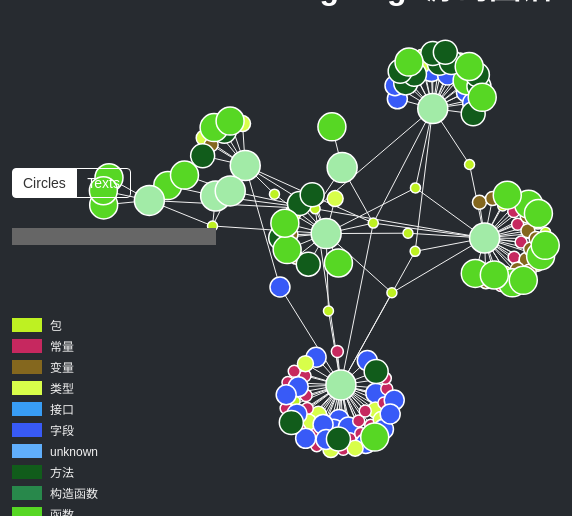
D3 v4 page, settled after 360 driven frames (6 s of simulated time); the page loaded 1 data file(s).


$(document).ready(function(){
    var svg = d3.select("#svg1"),
        width = svg.attr("width"),
        height = svg.attr("height")
    console.log("hjy",width,height)

    //返回随机颜色代码
    function random_color() {
        var letters = '0123456789ABCDEF'.split('');
        var color = '#';
        for (var i = 0; i < 6; i++ ) {
            color += letters[Math.round(Math.random() * 15)];
        }
        return color;
    }

    //定义name变量制作图标
    var names = ['包', '常量', '变量', '类型', '接口', '字段','unknown','方法','构造函数','函数','文件名'];
    //var colors = ['#6ca46c', '#4e88af', '#ca635f', '#d2907c', '#d6744d', '#ded295', '#def295', '#fed295', '#dfd295', '#ded2f5', '#ded29f'];
    var colors =  new Array();

    //背景颜色设置 补充CSS样式设置字体布局
    for (var i=0; i < names.length; i++) {
        var color = random_color()
        $('#indicator').append("<div><span style='background-color:" + color + "'></span>" + names[i] + "</div>");
        colors[i] = color
    }

    //利用d3.forceSimulation()定义关系图 包括设置边link、排斥电荷charge、关系图中心点(有点设计模式的意味)
    var simulation = d3.forceSimulation()
        .force("link", d3.forceLink().id(function(d) {
            return d.id;
        }))
        .force("charge", d3.forceManyBody())
        .force("center", d3.forceCenter(width / 2, height / 2)); 
    

    var graph;

    d3.json("graph.json", function(error, data) {
        if (error) throw error;

        graph = data;
        console.log(graph);

        //绘制所有边
        var link = svg.append("g").attr("class","links").selectAll("line").data(graph.links).enter()
        .append("line").attr("stroke-width", function(d) {
            //return Math.sqrt(d.value);
            return 1; //所有线宽度均为1
        });

        //添加所有的点
        var node = svg.append("g")
            .attr("class", "nodes")
            .selectAll("circle")
            .data(graph.nodes)
            .enter().append("circle")
            .attr("r", function(d) {
                return d.size
            })
            .attr("fill", function(d) {
                // return color(d.group);
                return colors[d.group];
            })
            .attr('stroke', 'none')
            .attr('name', function(d) {
                return d.id;
            })
            .call(d3.drag()
                .on("start", dragstarted)
                .on("drag", dragged)
                .on("end", dragended));

        //显示所有的文本 
        var text = svg.append("g").attr("class", "texts").selectAll("text").data(graph.nodes).enter()
        .append("text")
        .attr("font-size", function(d) {
            return d.size;
        }).attr("fill", function(d) {
            return colors[d.group];
        }).attr('name', function(d) {
            return d.id;
        }).text(function(d) {
            return d.id;
        }).attr('text-anchor', 'middle').call(d3.drag()
            .on("start", dragstarted)
            .on("drag", dragged)
            .on("end", dragended)
        );

        //圆增加title
        node.append("title")
            .text(function(d) {
                return d.id;
            });
        

        simulation
            .nodes(graph.nodes)
            .on("tick", ticked);

        simulation.force("link")
            .links(graph.links);
        
        //ticked()函数确定link线的起始点x、y坐标 node确定中心点 文本通过translate平移变化
        function ticked() {
            link
                .attr("x1", function(d) {
                    return d.source.x;
                })
                .attr("y1", function(d) {
                    return d.source.y;
                })
                .attr("x2", function(d) {
                    return d.target.x;
                })
                .attr("y2", function(d) {
                    return d.target.y;
                });

            node
                .attr("cx", function(d) {
                    return d.x;
                })
                .attr("cy", function(d) {
                    return d.y;
                });

            text.
            attr('transform', function(d) {
                return 'translate(' + d.x + ',' + (d.y + d.size / 2) + ')';
            });
        }

    });

    
    //拖动函数代码
    var dragging = false;

    //开始拖动并更新相应的点
    function dragstarted(d) {
        if (!d3.event.active) simulation.alphaTarget(0.3).restart();
        d.fx = d.x;
        d.fy = d.y;
        dragging = true;
    }

    //拖动进行中
    function dragged(d) {
        d.fx = d3.event.x;
        d.fy = d3.event.y;
    }

    //拖动结束
    function dragended(d) {
        if (!d3.event.active) simulation.alphaTarget(0);
        d.fx = null;
        d.fy = null;
        dragging = false;
    }


    //span点击事件
    $('#mode span').click(function(event) {
        //span都设置为不激活状态
        $('#mode span').removeClass('active');

        //点击的span被激活
        $(this).addClass('active');

        //text隐藏 nodes显示
        if ($(this).text() == 'Circles') {
            $('.texts text').hide();
            $('.nodes circle').show();
        } else {
            $('.texts text').show();
            $('.nodes circle').hide();
        }
    });

    //为svg1父元素下的.nodes circle元素绑定鼠标进入事件
    $('#svg1').on('mouseenter', '.nodes circle', function(event) {
        //通过变量dragging保证拖动鼠标时，其状态不受影响，从而改变图形
        //鼠标没有拖动才能处理事件
        if(!dragging) {
            //获取被选中元素的名字
            var name = $(this).attr("name");
            var info = graph.info

            $('#info h4').css('color', $(this).attr('fill')).text(name);
            console.log(info[name])
            $('#detail p').remove();
            for (var key in info[name]) {
                if (typeof(info[name][key]) == 'object') {
                    continue;
                }
                if (key == 'url' || key == 'title' || key == 'name' || key == 'edited' || key == 'created' || key == 'homeworld') {
                    continue;
                }
                $('#detail').append('<p><span>' + key + '</span>' + info[name][key] + '</p>');
            }
            // 加载文本数据并定位行数
            $('#code')[0].innerHTML="";
            /*$('#code textarea').remove();
            $('#code #leftBox').remove();*/
            
            if(info[name].hasOwnProperty("file")){
                var txt ;
                d3.text(info[name].file, function(error, data) {
                    if (error) throw error;
                    
                    txt = data;
                    var lineCnt = 0;
                    if(data.indexOf("\r\n")>=0){
                        lineCnt = data.split("\r\n").length;
                    }else{
                        lineCnt = data.split("\n").length;
                    }

                    var nums = "";
                    for(var i = 1;i <= lineCnt;i ++){
                        if(document.all){
                            nums += i + "\r\n";//判断浏览器是否是IE
                        }else{
                            nums += i + "\n";
                        }
                    }

                    $('#code').append('<div id="leftBox"><textarea wrap="off" row="20" cols="3" id="leftNum" disabled>'+nums+'</textarea></div><textarea rows="20" cols="40" wrap="off" id="codetext" readonly>'+txt+'</textarea>')
             
                    if(info[name].hasOwnProperty("line")){
                        
                        console.log($('#code textarea'));
                        console.log($('#codetext')[0].scrollHeight);
                        console.log($('#codetext').scrollTop );
                        var textHeight = $('#codetext')[0].scrollHeight;
                        console.log("after:" + textHeight)
                        
                        $('#codetext')[0].scrollTop = ((info[name].line-2) * textHeight) / lineCnt;
                        $('#leftNum')[0].scrollTop = ((info[name].line-2) * textHeight) / lineCnt;
                    }
                    $('#codetext')[0].addEventListener("scroll",function(){
                        $('#leftNum')[0].scrollTop = this.scrollTop;
                    })
                    
                });
            }
            
            

            //选择#svg1 .nodes中所有的circle，再增加个class
            d3.select('#svg1 .nodes').selectAll('circle').attr('class', function(d) {
                //数据的id是否等于name,返回空
                if(d.id==name) {
                    return '';
                } 
                //当前节点返回空，其他节点被隐藏起来(CSS设置隐藏)
                else {
                    //links链接的起始节点进行判断,如果其id等于name则显示这类节点
                    //注意: graph=data
                    for (var i = 0; i < graph.links.length; i++) {
                        //如果links的起点等于name，并且终点等于正在处理的则显示
                        if (graph.links[i]['source'].id == name && graph.links[i]['target'].id == d.id) {
                            return '';
                        }
                        if (graph.links[i]['target'].id == name && graph.links[i]['source'].id == d.id) {
                            return '';
                        }
                    }
                
                    return "inactive"; //前面CSS定义 .nodes circle.inactive

                }
            });

            //处理相邻的边line是否隐藏 注意 || 
            d3.select("#svg1 .links").selectAll('line').attr('class', function(d) {
                if (d.source.id == name || d.target.id == name) {
                    return '';
                } else {
                    return 'inactive';
                }
            });
        }
    });

    
    //鼠标移开还原原图，显示所有隐藏的点及边
    $('#svg1').on('mouseleave', '.nodes circle', function(event) {
        if(!dragging){
            d3.select('#svg1 .nodes').selectAll('circle').attr('class', '');
            d3.select('#svg1 .links').selectAll('line').attr('class', '');
        }
        
    });

    $('#svg1').on('mouseenter', '.texts text', function(event) {
        if (!dragging) {
            var name = $(this).attr('name');

            $('#info h4').css('color', $(this).attr('fill')).text(name);
            $('#info p').remove();
            for (var key in info[name]) {
                if (typeof(info[name][key]) == 'object') {
                    continue;
                }
                if (key == 'url' || key == 'title' || key == 'name' || key == 'edited' || key == 'created' || key == 'homeworld') {
                    continue;
                }
                $('#info').append('<p><span>' + key + '</span>' + info[name][key] + '</p>');
            }

            d3.select('#svg1 .texts').selectAll('text').attr('class', function(d) {
                if (d.id == name) {
                    return '';
                }

                for (var i = 0; i < graph.links.length; i++) {
                    if (graph.links[i]['source'].id == name && graph.links[i]['target'].id == d.id) {
                        return '';
                    }
                    if (graph.links[i]['target'].id == name && graph.links[i]['source'].id == d.id) {
                        return '';
                    }
                }
                return 'inactive';
            });
            d3.select("#svg1 .links").selectAll('line').attr('class', function(d) {
                if (d.source.id == name || d.target.id == name) {
                    return '';
                } else {
                    return 'inactive';
                }
            });
        }
    });

    $('#svg1').on('mouseleave', '.texts text', function(event) {
        if (!dragging) {
            d3.select('#svg1 .texts').selectAll('text').attr('class', '');
            d3.select('#svg1 .links').selectAll('line').attr('class', '');
        }
    });

    //加载Python获取的Json信息：六类实体详细属性信息
    var info;

    //d3.json获取数据
    info = {}
    /*
    d3.json("all.json", function(error, data) {
        if(error) throw error;
        info = data;
        console.log(info)
    });
    */


    //搜索框中输入内容则响应该事件
    //keyup按键敲击响应event
    $('#search input').keyup(function(event) {
        //如果Input值是空的显示所有的圆和线(没有进行筛选)
        if ($(this).val() == '') {
            d3.select('#svg1 .texts').selectAll('text').attr('class', '');
            d3.select('#svg1 .nodes').selectAll('circle').attr('class', '');
            d3.select('#svg1 .links').selectAll('line').attr('class', '');
        }
        //否则判断判断三个元素是否等于name值，等于则显示该值
        else {
            var name = $(this).val();
            //搜索所有的节点
            d3.select('#svg1 .nodes').selectAll('circle').attr('class', function(d) {
                //输入节点id的小写等于name则显示，否则隐藏
                if (d.id.toLowerCase().indexOf(name.toLowerCase()) >= 0) {
                    return '';
                } else {
                    return 'inactive'; //隐藏
                }
            });
            //搜索texts
            d3.select('#svg1 .texts').selectAll('text').attr('class', function(d) {
                if (d.id.toLowerCase().indexOf(name.toLowerCase()) >= 0) {
                    return '';
                } else {
                    return 'inactive';
                }
            });
            //搜索links
            d3.select("#svg1 .links").selectAll('line').attr('class', function(d) {
                return 'inactive'
                /*
                if ((d.source.id.toLowerCase().indexOf(name.toLowerCase()) >= 0) || 
                    (d.target.id.toLowerCase().indexOf(name.toLowerCase()) >= 0) 
                    ) {
                    return '';
                } else {
                    return 'inactive'; //隐藏
                }
                */
            });
        }
    });


    
})


### data: graph.json
{
 "nodes": [
  {
   "size": 15,
   "group": 10,
   "id": "check.go",
   "class": "文件名",
   "attrs": {
    "file": "check.go",
    "tagName": "文件名",
    "tagType": "l",
    "tagVal": "check.go"
   }
  },
  {
   "size": 5,
   "group": 0,
   "id": "main",
   "class": "包",
   "attrs": {
    "tagName": "包",
    "tagType": "p",
    "tagVal": "main"
   }
  },
  {
   "size": 5,
   "group": 0,
   "id": "fmt",
   "class": "包",
   "attrs": {
    "tagName": "包",
    "tagType": "i",
    "tagVal": "fmt"
   }
  },
  {
   "size": 14,
   "group": 9,
   "id": "f_check",
   "class": "函数",
   "attrs": {
    "file": "check.go",
    "line": "7",
    "tagName": "函数",
    "tagType": "f",
    "tagVal": "check"
   }
  },
  {
   "size": 15,
   "group": 10,
   "id": "check_test.go",
   "class": "文件名",
   "attrs": {
    "file": "check_test.go",
    "tagName": "文件名",
    "tagType": "l",
    "tagVal": "check_test.go"
   }
  },
  {
   "size": 5,
   "group": 0,
   "id": "testing",
   "class": "包",
   "attrs": {
    "tagName": "包",
    "tagType": "i",
    "tagVal": "testing"
   }
  },
  {
   "size": 14,
   "group": 9,
   "id": "f_TestCheck",
   "class": "函数",
   "attrs": {
    "file": "check_test.go",
    "line": "7",
    "tagName": "函数",
    "tagType": "f",
    "tagVal": "TestCheck"
   }
  },
  {
   "size": 15,
   "group": 10,
   "id": "fields.go",
   "class": "文件名",
   "attrs": {
    "file": "fields.go",
    "tagName": "文件名",
    "tagType": "l",
    "tagVal": "fields.go"
   }
  },
  "... 137 more items"
 ],
 "links": [
  {
   "source": "main",
   "target": "check.go",
   "value": 3,
   "relation": "包含",
   "attrs": {
    "line": "1",
    "位置": "1"
   }
  },
  {
   "source": "check.go",
   "target": "fmt",
   "value": 3,
   "relation": "依赖",
   "attrs": {
    "line": "4",
    "位置": "4"
   }
  },
  {
   "source": "check.go",
   "target": "f_check",
   "value": 3,
   "relation": "函数定义",
   "attrs": {
    "access": "private",
    "line": "7",
    "signature": "()",
    "type": "string",
    "位置": "7"
   }
  },
  {
   "source": "main",
   "target": "check_test.go",
   "value": 3,
   "relation": "包含",
   "attrs": {
    "line": "1",
    "位置": "1"
   }
  },
  {
   "source": "check_test.go",
   "target": "testing",
   "value": 3,
   "relation": "依赖",
   "attrs": {
    "line": "4",
    "位置": "4"
   }
  },
  {
   "source": "check_test.go",
   "target": "f_TestCheck",
   "value": 3,
   "relation": "函数定义",
   "attrs": {
    "access": "public",
    "line": "7",
    "signature": "(t *testing.T)",
    "位置": "7"
   }
  },
  {
   "source": "main",
   "target": "fields.go",
   "value": 3,
   "relation": "包含",
   "attrs": {
    "line": "1",
    "位置": "1"
   }
  },
  {
   "source": "fields.go",
   "target": "fmt",
   "value": 3,
   "relation": "依赖",
   "attrs": {
    "line": "4",
    "位置": "4"
   }
  },
  "... 156 more items"
 ],
 "info": {
  "bufio": {
   "tagName": "包",
   "tagType": "i",
   "tagVal": "bufio"
  },
  "bytes": {
   "tagName": "包",
   "tagType": "i",
   "tagVal": "bytes"
  },
  "c_Access": {
   "file": "tag.go",
   "line": "25",
   "tagName": "常量",
   "tagType": "c",
   "tagVal": "Access"
  },
  "c_AuthorEmail": {
   "file": "main.go",
   "line": "23",
   "tagName": "常量",
   "tagType": "c",
   "tagVal": "AuthorEmail"
  },
  "c_AuthorName": {
   "file": "main.go",
   "line": "22",
   "tagName": "常量",
   "tagType": "c",
   "tagVal": "AuthorName"
  },
  "c_Constant": {
   "file": "tag.go",
   "line": "42",
   "tagName": "常量",
   "tagType": "c",
   "tagVal": "Constant"
  },
  "c_Constructor": {
   "file": "tag.go",
   "line": "49",
   "tagName": "常量",
   "tagType": "c",
   "tagVal": "Constructor"
  },
  "c_Embedded": {
   "file": "tag.go",
   "line": "47",
   "tagName": "常量",
   "tagType": "c",
   "tagVal": "Embedded"
  },
  "c_ExtraTags": {
   "file": "tag.go",
   "line": "32",
   "tagName": "常量",
   "tagType": "c",
   "tagVal": "ExtraTags"
  },
  "c_Field": {
   "file": "tag.go",
   "line": "46",
   "tagName": "常量",
   "tagType": "c",
   "tagVal": "Field"
  },
  "c_Function": {
   "file": "tag.go",
   "line": "50",
   "tagName": "常量",
   "tagType": "c",
   "tagVal": "Function"
  },
  "c_Import": {
   "file": "tag.go",
   "line": "41",
   "tagName": "常量",
   "tagType": "c",
   "tagVal": "Import"
  },
  "c_Interface": {
   "file": "tag.go",
   "line": "45",
   "tagName": "常量",
   "tagType": "c",
   "tagVal": "Interface"
  },
  "c_InterfaceType": {
   "file": "tag.go",
   "line": "30",
   "tagName": "常量",
   "tagType": "c",
   "tagVal": "InterfaceType"
  },
  "c_Language": {
   "file": "tag.go",
   "line": "31",
   "tagName": "常量",
   "tagType": "c",
   "tagVal": "Language"
  },
  "c_Line": {
   "file": "tag.go",
   "line": "29",
   "tagName": "常量",
   "tagType": "c",
   "tagVal": "Line"
  },
  "c_Method": {
   "file": "tag.go",
   "line": "48",
   "tagName": "常量",
   "tagType": "c",
   "tagVal": "Method"
  },
  "c_Name": {
   "file": "main.go",
   "line": "20",
   "tagName": "常量",
   "tagType": "c",
   "tagVal": "Name"
  },
  "c_Package": {
   "file": "tag.go",
   "line": "40",
   "tagName": "常量",
   "tagType": "c",
   "tagVal": "Package"
  },
  "c_ReceiverType": {
   "file": "tag.go",
   "line": "28",
   "tagName": "常量",
   "tagType": "c",
   "tagVal": "ReceiverType"
  },
  "c_Signature": {
   "file": "tag.go",
   "line": "26",
   "tagName": "常量",
   "tagType": "c",
   "tagVal": "Signature"
  },
  "c_Type": {
   "file": "tag.go",
   "line": "44",
   "tagName": "常量",
   "tagType": "c",
   "tagVal": "Type"
  },
  "c_TypeField": {
   "file": "tag.go",
   "line": "27",
   "tagName": "常量",
   "tagType": "c",
   "tagVal": "TypeField"
  },
  "c_URL": {
   "file": "main.go",
   "line": "21",
   "tagName": "常量",
   "tagType": "c",
   "tagVal": "URL"
  },
  "c_Variable": {
   "file": "tag.go",
   "line": "43",
   "tagName": "常量",
   "tagType": "c",
   "tagVal": "Variable"
  },
  "c_Version": {
   "file": "main.go",
   "line": "19",
   "tagName": "常量",
   "tagType": "c",
   "tagVal": "Version"
  },
  "check.go": {
   "file": "check.go",
   "tagName": "文件名",
   "tagType": "l",
   "tagVal": "check.go"
  },
  "check.gof_check": {
   "access": "private",
   "line": "7",
… [head cut at 6 KiB]